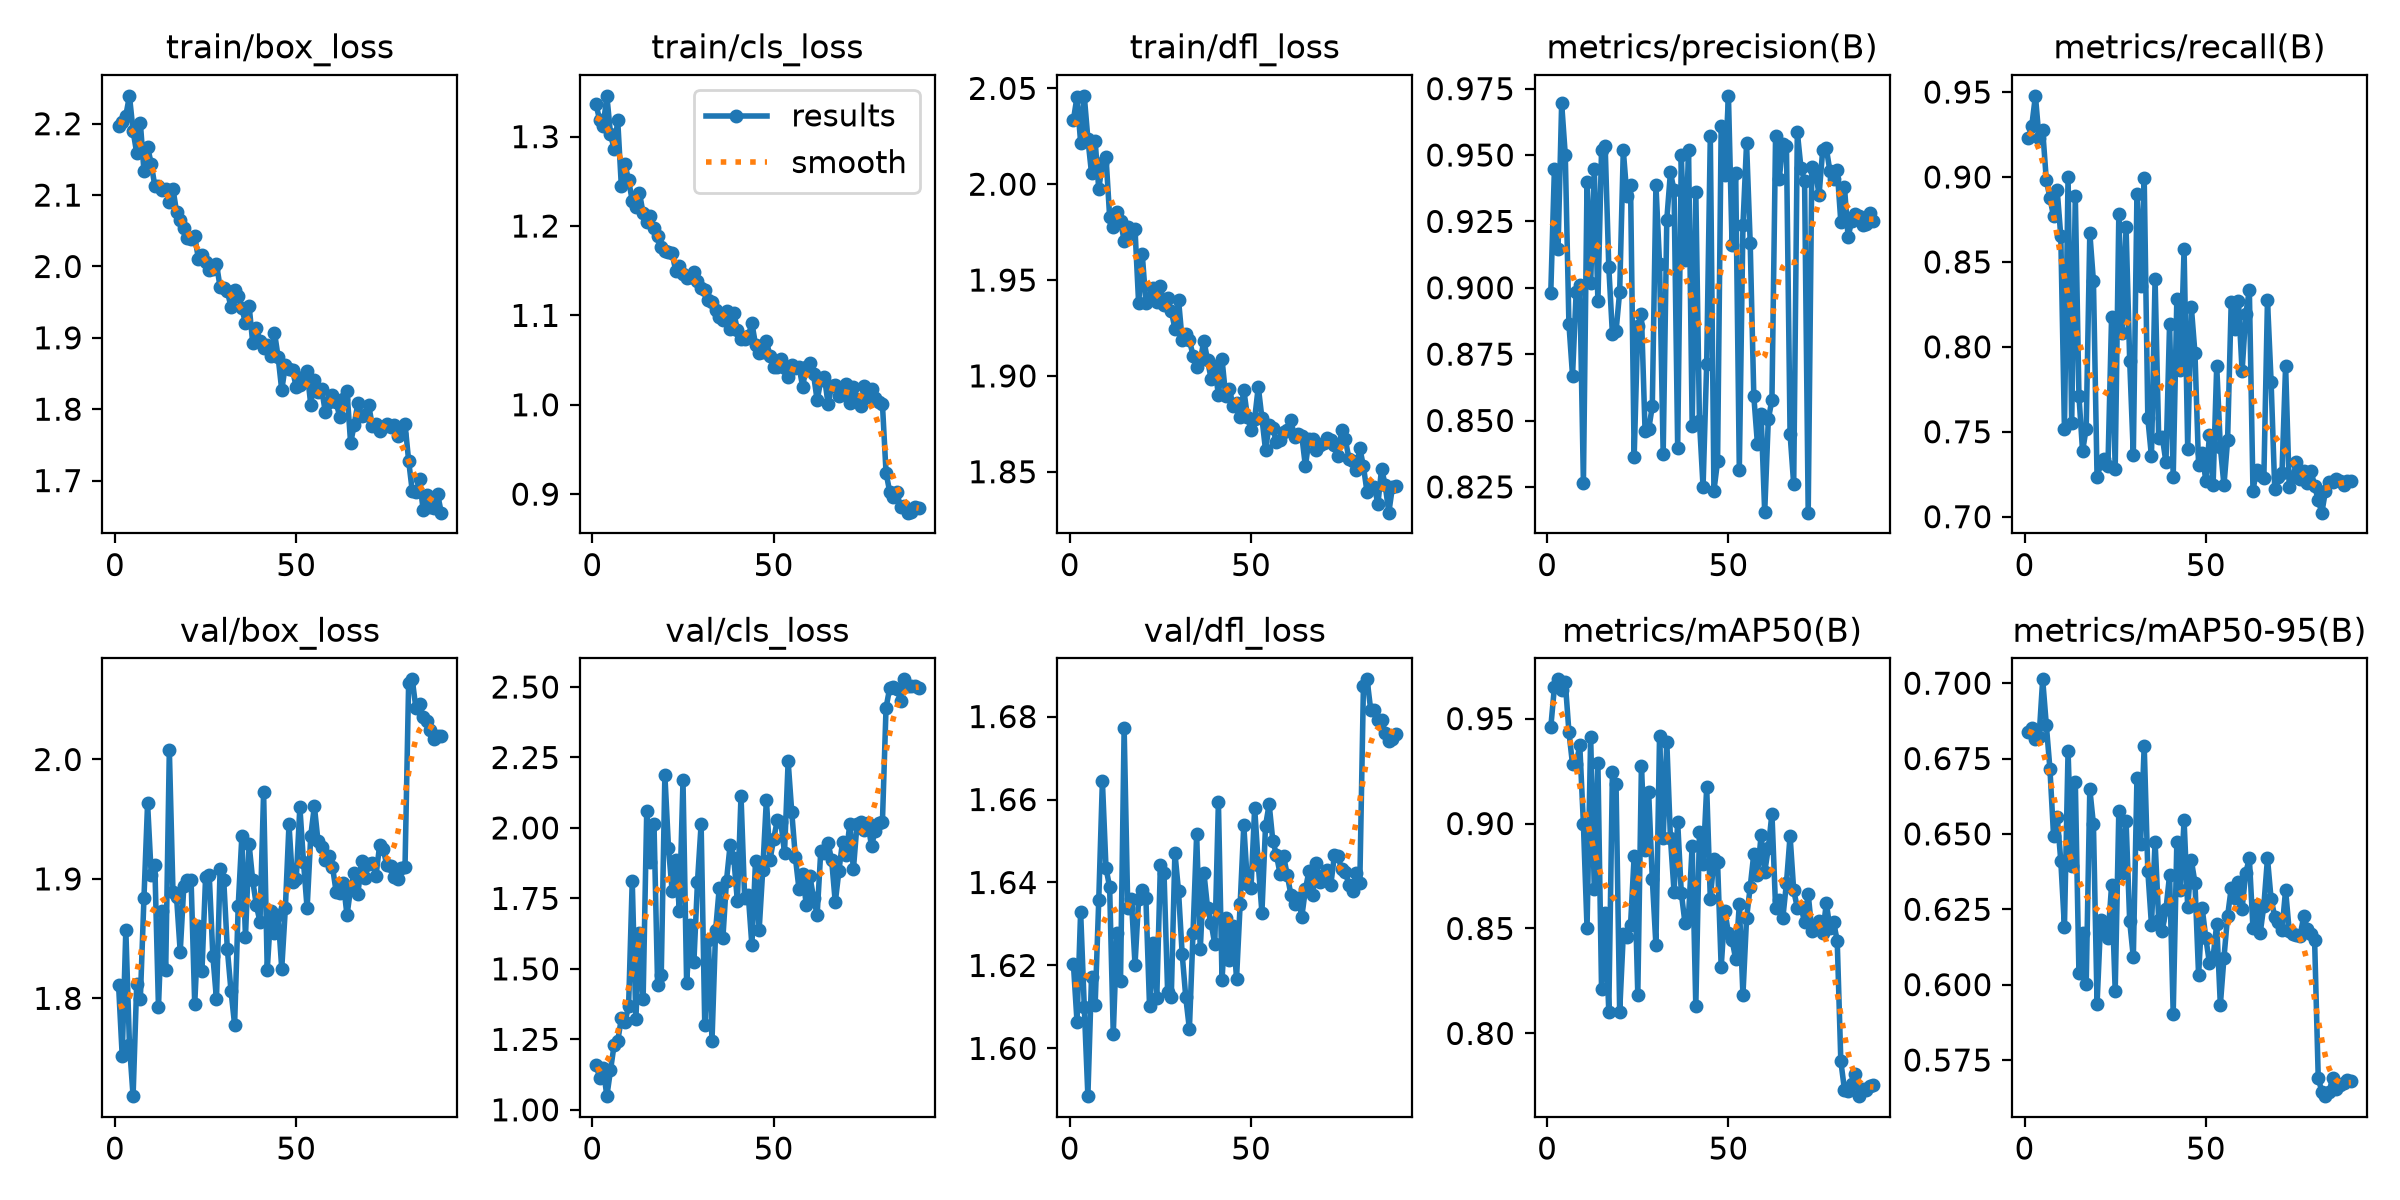

Data behind this chart, as committed beside it:
epoch, time, train/box_loss, train/cls_loss, train/dfl_loss, metrics/precision(B), metrics/recall(B), metrics/mAP50(B), metrics/mAP50-95(B), val/box_loss, val/cls_loss, val/dfl_loss, lr/pg0, lr/pg1, lr/pg2
1, 57.45, 2.196, 1.336, 2.033, 0.8982, 0.9227, 0.9458, 0.6838, 1.811, 1.16, 1.62, 0.0003323, 0.0003323, 0.0671
2, 98.89, 2.203, 1.319, 2.046, 0.9448, 0.9303, 0.965, 0.6851, 1.752, 1.114, 1.606, 0.0006654, 0.0006654, 0.0341
3, 139.8, 2.211, 1.312, 2.022, 0.9144, 0.9478, 0.9687, 0.6816, 1.857, 1.147, 1.633, 0.0009978, 0.0009978, 0.001102
4, 180.7, 2.239, 1.346, 2.046, 0.9694, 0.9227, 0.9635, 0.6821, 1.761, 1.048, 1.61, 0.0009973, 0.0009973, 0.0009973
5, 221.4, 2.19, 1.303, 2.024, 0.95, 0.9275, 0.9675, 0.7013, 1.718, 1.14, 1.588, 0.0009952, 0.0009952, 0.0009952
6, 262.2, 2.159, 1.286, 2.006, 0.8865, 0.8983, 0.9437, 0.6862, 1.812, 1.23, 1.617, 0.0009925, 0.0009925, 0.0009925
7, 302.9, 2.202, 1.318, 2.023, 0.8669, 0.8877, 0.9281, 0.6716, 1.799, 1.244, 1.61, 0.0009892, 0.0009892, 0.0009892
8, 343.7, 2.134, 1.244, 1.998, 0.8984, 0.8768, 0.9285, 0.6494, 1.884, 1.325, 1.636, 0.0009853, 0.0009853, 0.0009853
9, 384.4, 2.167, 1.269, 2.011, 0.9011, 0.8922, 0.9372, 0.6557, 1.963, 1.311, 1.664, 0.0009808, 0.0009808, 0.0009808
10, 425.2, 2.144, 1.251, 2.014, 0.8264, 0.865, 0.8999, 0.641, 1.904, 1.369, 1.643, 0.0009758, 0.0009758, 0.0009758
11, 465.8, 2.113, 1.229, 1.983, 0.9398, 0.7516, 0.8501, 0.619, 1.912, 1.813, 1.639, 0.0009701, 0.0009701, 0.0009701
12, 506.9, 2.113, 1.221, 1.978, 0.9018, 0.9001, 0.9414, 0.6776, 1.793, 1.321, 1.603, 0.000964, 0.000964, 0.000964
13, 547.7, 2.107, 1.237, 1.985, 0.9446, 0.755, 0.8687, 0.6395, 1.873, 1.628, 1.628, 0.0009572, 0.0009572, 0.0009572
14, 588.5, 2.109, 1.214, 1.981, 0.8949, 0.8885, 0.9286, 0.6673, 1.824, 1.393, 1.616, 0.0009499, 0.0009499, 0.0009499
15, 629.2, 2.091, 1.204, 1.97, 0.9517, 0.7712, 0.8212, 0.6038, 2.008, 2.061, 1.677, 0.0009421, 0.0009421, 0.0009421
16, 670.1, 2.109, 1.211, 1.978, 0.9535, 0.7386, 0.8573, 0.617, 1.889, 1.879, 1.634, 0.0009337, 0.0009337, 0.0009337
17, 710.8, 2.076, 1.198, 1.974, 0.9078, 0.7519, 0.8103, 0.6003, 1.885, 2.014, 1.636, 0.0009248, 0.0009248, 0.0009248
18, 751.4, 2.065, 1.189, 1.977, 0.8826, 0.8671, 0.9245, 0.6649, 1.839, 1.442, 1.62, 0.0009154, 0.0009154, 0.0009154
19, 792.2, 2.053, 1.177, 1.938, 0.8836, 0.8385, 0.919, 0.6531, 1.894, 1.478, 1.636, 0.0009055, 0.0009055, 0.0009055
20, 832.9, 2.04, 1.172, 1.963, 0.8985, 0.7231, 0.8102, 0.5936, 1.899, 2.188, 1.638, 0.0008951, 0.0008951, 0.0008951
21, 873.5, 2.039, 1.17, 1.938, 0.9518, 0.7314, 0.8472, 0.6216, 1.899, 1.93, 1.636, 0.0008842, 0.0008842, 0.0008842
22, 914.3, 2.043, 1.17, 1.941, 0.9345, 0.7338, 0.8459, 0.6179, 1.795, 1.777, 1.61, 0.0008729, 0.0008729, 0.0008729
23, 955.2, 2.011, 1.15, 1.946, 0.9387, 0.7297, 0.8518, 0.6155, 1.861, 1.886, 1.625, 0.0008611, 0.0008611, 0.0008611
24, 996, 2.016, 1.155, 1.939, 0.8363, 0.8173, 0.8846, 0.6329, 1.823, 1.707, 1.612, 0.0008489, 0.0008489, 0.0008489
25, 1037, 2.007, 1.146, 1.947, 0.8857, 0.7283, 0.8184, 0.598, 1.902, 2.169, 1.644, 0.0008362, 0.0008362, 0.0008362
26, 1077, 1.996, 1.142, 1.937, 0.8901, 0.878, 0.9276, 0.6577, 1.904, 1.45, 1.642, 0.0008232, 0.0008232, 0.0008232
27, 1118, 1.996, 1.143, 1.941, 0.8462, 0.8084, 0.8875, 0.6369, 1.836, 1.655, 1.613, 0.0008098, 0.0008098, 0.0008098
28, 1159, 2.003, 1.148, 1.934, 0.8466, 0.8703, 0.9149, 0.6543, 1.799, 1.523, 1.612, 0.000796, 0.000796, 0.000796
29, 1200, 1.971, 1.138, 1.925, 0.8554, 0.7917, 0.8736, 0.621, 1.908, 1.81, 1.647, 0.0007818, 0.0007818, 0.0007818
30, 1240, 1.97, 1.131, 1.94, 0.9388, 0.7363, 0.842, 0.6091, 1.899, 2.014, 1.638, 0.0007673, 0.0007673, 0.0007673
31, 1281, 1.966, 1.128, 1.919, 0.909, 0.89, 0.9417, 0.6685, 1.841, 1.302, 1.623, 0.0007525, 0.0007525, 0.0007525
32, 1322, 1.943, 1.117, 1.922, 0.8374, 0.8357, 0.8929, 0.6467, 1.807, 1.604, 1.612, 0.0007374, 0.0007374, 0.0007374
33, 1364, 1.966, 1.115, 1.919, 0.9257, 0.8994, 0.939, 0.6793, 1.778, 1.245, 1.605, 0.000722, 0.000722, 0.000722
34, 1405, 1.958, 1.106, 1.911, 0.9434, 0.7579, 0.8932, 0.6377, 1.878, 1.638, 1.628, 0.0007063, 0.0007063, 0.0007063
35, 1445, 1.941, 1.098, 1.904, 0.9367, 0.7355, 0.8674, 0.6199, 1.936, 1.787, 1.652, 0.0006904, 0.0006904, 0.0006904
36, 1486, 1.921, 1.095, 1.908, 0.8397, 0.8401, 0.9007, 0.6474, 1.852, 1.609, 1.624, 0.0006743, 0.0006743, 0.0006743
37, 1527, 1.945, 1.105, 1.918, 0.9499, 0.7461, 0.8669, 0.6214, 1.929, 1.814, 1.642, 0.000658, 0.000658, 0.000658
38, 1568, 1.893, 1.085, 1.908, 0.9105, 0.7468, 0.8528, 0.6179, 1.899, 1.94, 1.634, 0.0006414, 0.0006414, 0.0006414
39, 1609, 1.914, 1.103, 1.898, 0.9518, 0.7319, 0.8561, 0.625, 1.878, 1.895, 1.63, 0.0006248, 0.0006248, 0.0006248
40, 1649, 1.895, 1.084, 1.905, 0.848, 0.8135, 0.8895, 0.6364, 1.864, 1.739, 1.625, 0.0006079, 0.0006079, 0.0006079
41, 1690, 1.886, 1.074, 1.89, 0.9362, 0.7234, 0.8129, 0.5903, 1.973, 2.115, 1.659, 0.000591, 0.000591, 0.000591
42, 1731, 1.89, 1.074, 1.909, 0.8498, 0.828, 0.8961, 0.6473, 1.824, 1.753, 1.617, 0.0005739, 0.0005739, 0.0005739
43, 1772, 1.874, 1.077, 1.89, 0.825, 0.7864, 0.8806, 0.6314, 1.873, 1.764, 1.632, 0.0005567, 0.0005567, 0.0005567
44, 1812, 1.907, 1.091, 1.893, 0.8714, 0.8577, 0.9174, 0.6546, 1.855, 1.584, 1.621, 0.0005395, 0.0005395, 0.0005395
45, 1853, 1.873, 1.067, 1.884, 0.9572, 0.7401, 0.8642, 0.6257, 1.87, 1.882, 1.629, 0.0005223, 0.0005223, 0.0005223
46, 1894, 1.827, 1.058, 1.886, 0.8236, 0.8234, 0.8831, 0.6412, 1.825, 1.637, 1.617, 0.000505, 0.000505, 0.000505
47, 1934, 1.861, 1.059, 1.878, 0.8346, 0.7962, 0.8815, 0.6338, 1.875, 1.852, 1.635, 0.0004877, 0.0004877, 0.0004877
48, 1975, 1.856, 1.072, 1.893, 0.9609, 0.7302, 0.8316, 0.6031, 1.946, 2.1, 1.654, 0.0004705, 0.0004705, 0.0004705
49, 2016, 1.855, 1.054, 1.879, 0.9426, 0.7374, 0.8585, 0.6253, 1.897, 1.887, 1.64, 0.0004533, 0.0004533, 0.0004533
50, 2056, 1.831, 1.042, 1.872, 0.9723, 0.721, 0.8476, 0.6154, 1.9, 1.96, 1.639, 0.0004361, 0.0004361, 0.0004361
51, 2097, 1.834, 1.042, 1.878, 0.9162, 0.748, 0.8445, 0.6071, 1.96, 2.027, 1.658, 0.000419, 0.000419, 0.000419
52, 2138, 1.845, 1.051, 1.894, 0.9431, 0.7184, 0.8354, 0.6091, 1.914, 2.019, 1.644, 0.0004021, 0.0004021, 0.0004021
53, 2179, 1.853, 1.041, 1.878, 0.8314, 0.7889, 0.8616, 0.6202, 1.875, 1.912, 1.633, 0.0003852, 0.0003852, 0.0003852
54, 2220, 1.806, 1.031, 1.861, 0.9235, 0.741, 0.8183, 0.5933, 1.936, 2.237, 1.654, 0.0003686, 0.0003686, 0.0003686
55, 2260, 1.841, 1.045, 1.874, 0.9545, 0.7186, 0.8549, 0.6089, 1.961, 2.056, 1.659, 0.000352, 0.000352, 0.000352
56, 2301, 1.824, 1.041, 1.873, 0.917, 0.745, 0.8697, 0.6227, 1.932, 1.895, 1.65, 0.0003357, 0.0003357, 0.0003357
57, 2342, 1.829, 1.043, 1.866, 0.8591, 0.8263, 0.8857, 0.632, 1.927, 1.782, 1.647, 0.0003196, 0.0003196, 0.0003196
58, 2383, 1.796, 1.02, 1.867, 0.8411, 0.8106, 0.8756, 0.6287, 1.916, 1.835, 1.642, 0.0003037, 0.0003037, 0.0003037
59, 2424, 1.81, 1.042, 1.871, 0.8526, 0.8268, 0.8943, 0.6342, 1.919, 1.727, 1.646, 0.000288, 0.000288, 0.000288
60, 2465, 1.82, 1.046, 1.872, 0.8155, 0.7856, 0.8768, 0.6252, 1.91, 1.83, 1.642, 0.0002726, 0.0002726, 0.0002726
... 30 more rows
